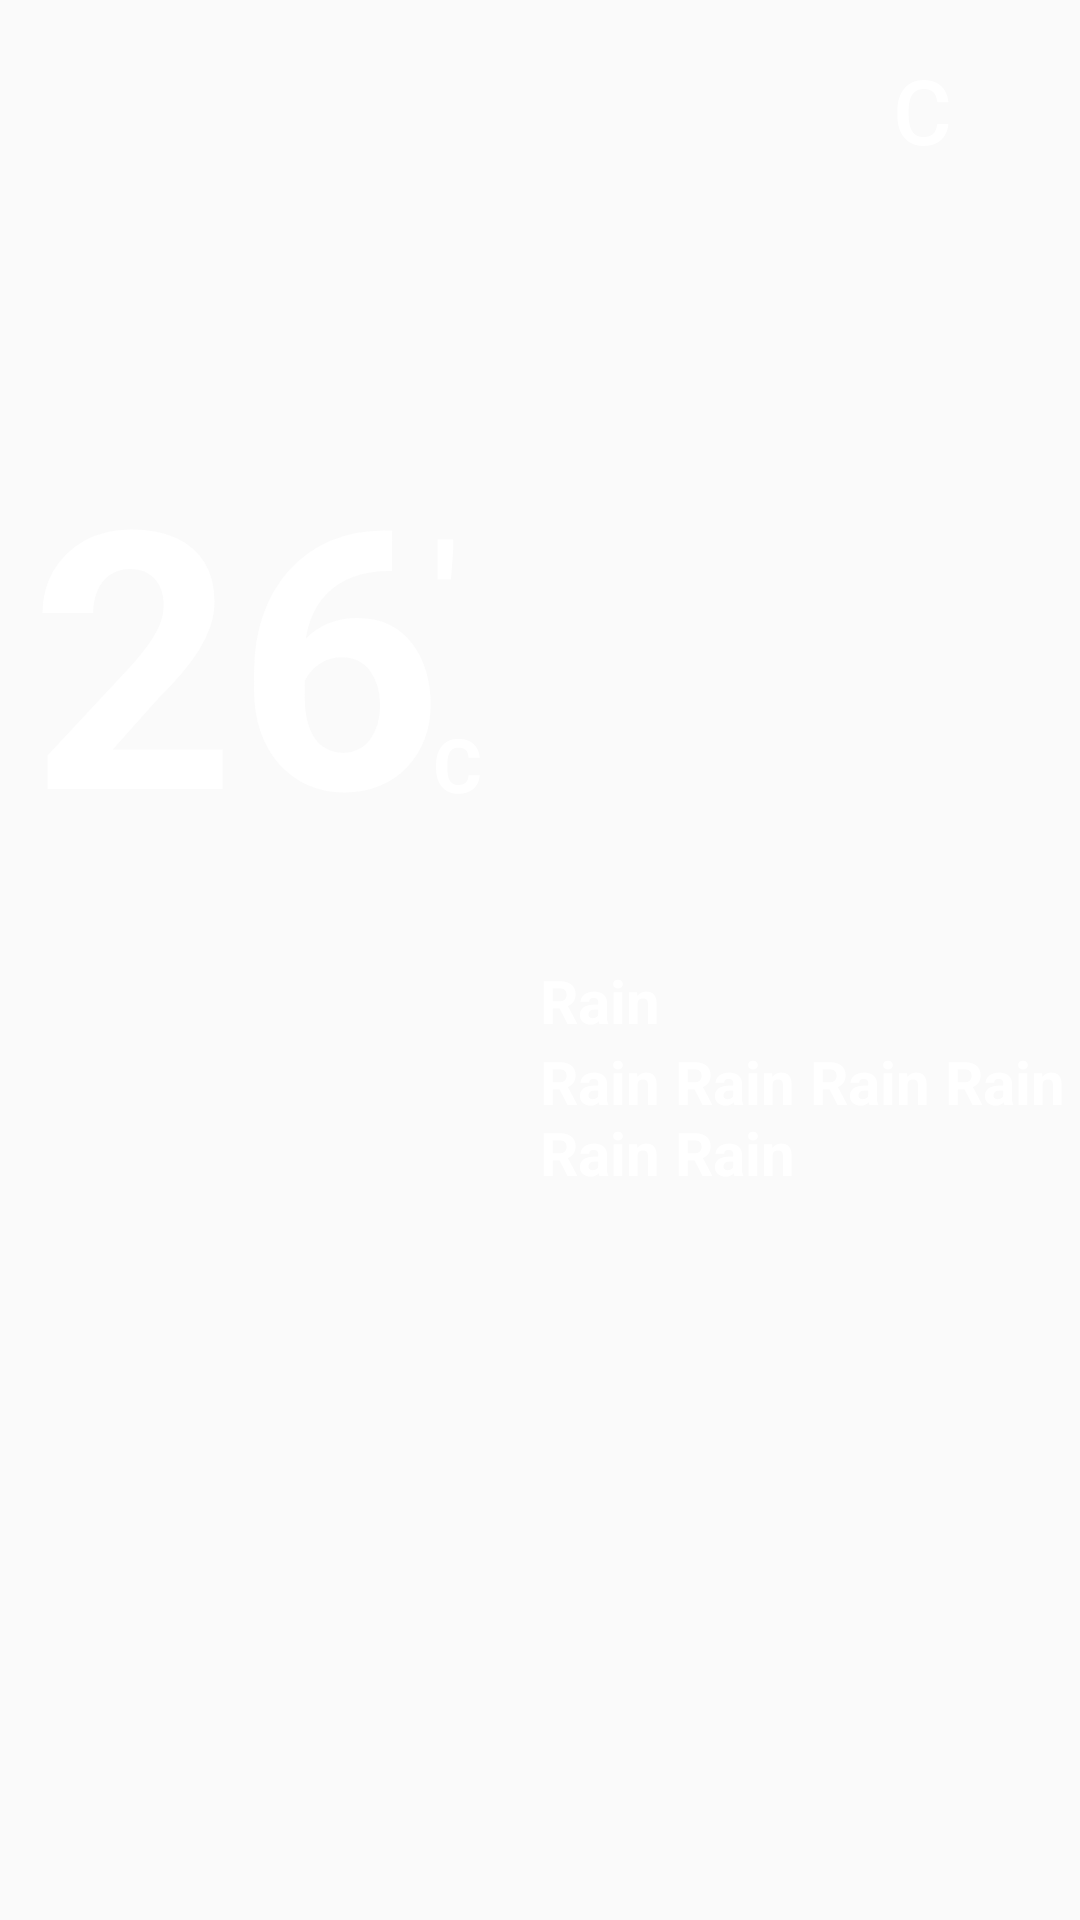

Produce the Android XML layout that renders to this screen, including the resource entries it uses.
<!-- AndroidManifest.xml: application theme AppTheme -->
<!-- res/layout/activity_main.xml -->
<?xml version="1.0" encoding="utf-8"?>
<LinearLayout xmlns:android="http://schemas.android.com/apk/res/android"
    xmlns:tools="http://schemas.android.com/tools"
    android:layout_width="match_parent"
    android:layout_height="match_parent"
    android:orientation="vertical"
    android:padding="5dp"
    android:weightSum="30"
    android:background="@drawable/sky_background"
    tools:context=".Activity.MainActivity">

    <LinearLayout
        android:gravity="center"
        android:layout_gravity="center"
        android:weightSum="4"
        android:padding="5dp"
        android:orientation="horizontal"
        android:layout_width="match_parent"
        android:layout_weight="3"
        android:layout_height="0dp">
        <TextView
            android:textColor="@color/colorWhite"
            android:id="@+id/cityNameTextView"
            android:layout_gravity="center"
            android:padding="2dp"
            android:textSize="30sp"
            android:layout_weight="3"
            android:layout_width="0dp"
            android:layout_height="match_parent" />
        <LinearLayout
            android:layout_weight="1"
            android:layout_width="0dp"
            android:layout_height="wrap_content">
            <ToggleButton
                android:textColor="@color/colorWhite"
                android:padding="5dp"
                android:gravity="center"
                android:textSize="30sp"
                android:background="@android:color/transparent"
                android:id="@+id/temtogglebutton"
                android:layout_width="match_parent"
                android:layout_height="match_parent"
                android:textOn="@string/f"
                android:textOff="@string/c"
                android:onClick="onToggleClicked"/>
        </LinearLayout>

    </LinearLayout>
    <LinearLayout
        android:layout_width="match_parent"
        android:layout_weight="3"
        android:layout_height="0dp">
        <Spinner
            android:background="@color/colorWhite"
            android:id="@+id/cityNameSpinner"
            android:layout_width="match_parent"
            android:layout_height="wrap_content" />
    </LinearLayout>
    <LinearLayout
        android:padding="5dp"
        android:orientation="horizontal"
        android:weightSum="6"
        android:layout_width="match_parent"
        android:layout_weight="9"
        android:layout_height="0dp">
        <LinearLayout
            android:layout_weight="4"
            android:layout_width="0dp"
            android:layout_height="wrap_content">
            <TextView
                android:textColorHint="@color/colorWhite"
                android:hint="26"
                android:textColor="@color/colorWhite"
                android:id="@+id/tempTextView"
                android:textStyle="bold"
                android:textSize="120sp"
                android:layout_weight="2"
                android:layout_width="0dp"
                android:layout_marginRight="-50dp"
                android:layout_height="match_parent" />
            <LinearLayout
                android:layout_gravity="right"
                android:orientation="vertical"
                android:layout_weight="1"
                android:layout_width="0dp"
                android:layout_height="match_parent">
                <Space
                    android:layout_weight="1"
                    android:layout_width="wrap_content"
                    android:layout_height="0dp" />
                <Space
                    android:layout_weight="0.5"
                    android:layout_width="wrap_content"
                    android:layout_height="0dp" />
                <TextView
                    android:textColor="@color/colorWhite"
                    android:id="@+id/degreeTextView"
                    android:hint="'"
                    android:textColorHint="@color/colorWhite"
                    android:textStyle="bold"
                    android:textSize="50sp"
                    android:gravity="center"
                    android:layout_weight="1.8"
                    android:layout_width="wrap_content"
                    android:layout_height="0dp" />
                <Space
                    android:layout_weight="1"
                    android:layout_width="wrap_content"
                    android:layout_height="0dp" />
                <Space
                    android:layout_weight="1"
                    android:layout_width="wrap_content"
                    android:layout_height="0dp" />
                <TextView
                    android:textColor="@color/colorWhite"
                    android:id="@+id/celciusFahrenheitTextView"
                    android:hint="C"
                    android:textColorHint="@color/colorWhite"
                    android:textStyle="bold"
                    android:textSize="25sp"
                    android:gravity="center"
                    android:layout_weight="1.5"
                    android:layout_width="wrap_content"
                    android:layout_height="0dp" />
                <Space
                    android:layout_weight="0.5"
                    android:layout_width="wrap_content"
                    android:layout_height="0dp" />
                <Space
                    android:layout_weight="1"
                    android:layout_width="wrap_content"
                    android:layout_height="0dp" />
            </LinearLayout>
        </LinearLayout>

        <LinearLayout
            android:gravity="right"
            android:layout_weight="2"
            android:layout_width="0dp"
            android:layout_height="wrap_content">
            <ImageView
                android:id="@+id/skyImageView"
                android:scaleType="fitXY"
                android:src="@drawable/cloudicon16"
                android:layout_width="100dp"
                android:layout_height="100dp" />
        </LinearLayout>
    </LinearLayout>
    <LinearLayout
        android:orientation="horizontal"
        android:layout_width="match_parent"
        android:layout_weight="4"
        android:layout_height="0dp">
        <TextView
            android:textStyle="bold"
            android:textColorHint="@color/colorWhite"
            android:textColor="@color/colorWhite"
            android:textSize="20sp"
            android:id="@+id/todayMaxMinTempTextView"
            android:layout_weight="1"
            android:layout_width="0dp"
            android:layout_height="match_parent" />
        <LinearLayout
            android:orientation="vertical"
            android:layout_weight="1"
            android:layout_width="0dp"
            android:layout_height="wrap_content">
            <TextView
                android:textStyle="bold"
                android:hint="Rain"
                android:textColorHint="@color/colorWhite"
                android:textColor="@color/colorWhite"
                android:textSize="20sp"
                android:id="@+id/weatherSummaryTextView"
                android:layout_weight="1"
                android:layout_width="wrap_content"
                android:layout_height="0dp" />
            <TextView
                android:textStyle="bold"
                android:hint="Rain Rain Rain Rain Rain Rain "
                android:textColorHint="@color/colorWhite"
                android:textColor="@color/colorWhite"
                android:textSize="20sp"
                android:id="@+id/weatherDetailTextView"
                android:layout_weight="1"
                android:layout_width="wrap_content"
                android:layout_height="0dp" />
        </LinearLayout>
    </LinearLayout>
    <LinearLayout
        android:orientation="horizontal"
        android:layout_width="match_parent"
        android:layout_weight="11"
        android:layout_height="0dp">

    </LinearLayout>

</LinearLayout>
<!-- resources referenced by this layout -->
<resources>
  <color name="colorWhite">#ffffff</color>
  <string name="c">C</string>
  <string name="f">F</string>
  <style name="AppTheme" parent="Theme.AppCompat.Light.NoActionBar">
          
          <item name="colorPrimary">@color/accent_material_light</item>
          <item name="colorPrimaryDark">@color/colorPrimaryDark</item>
          <item name="colorAccent">@android:color/holo_red_light</item>
          <item name="android:statusBarColor">@color/accent_material_light</item>
      </style>
  <color name="colorPrimaryDark">#303F9F</color>
</resources>
